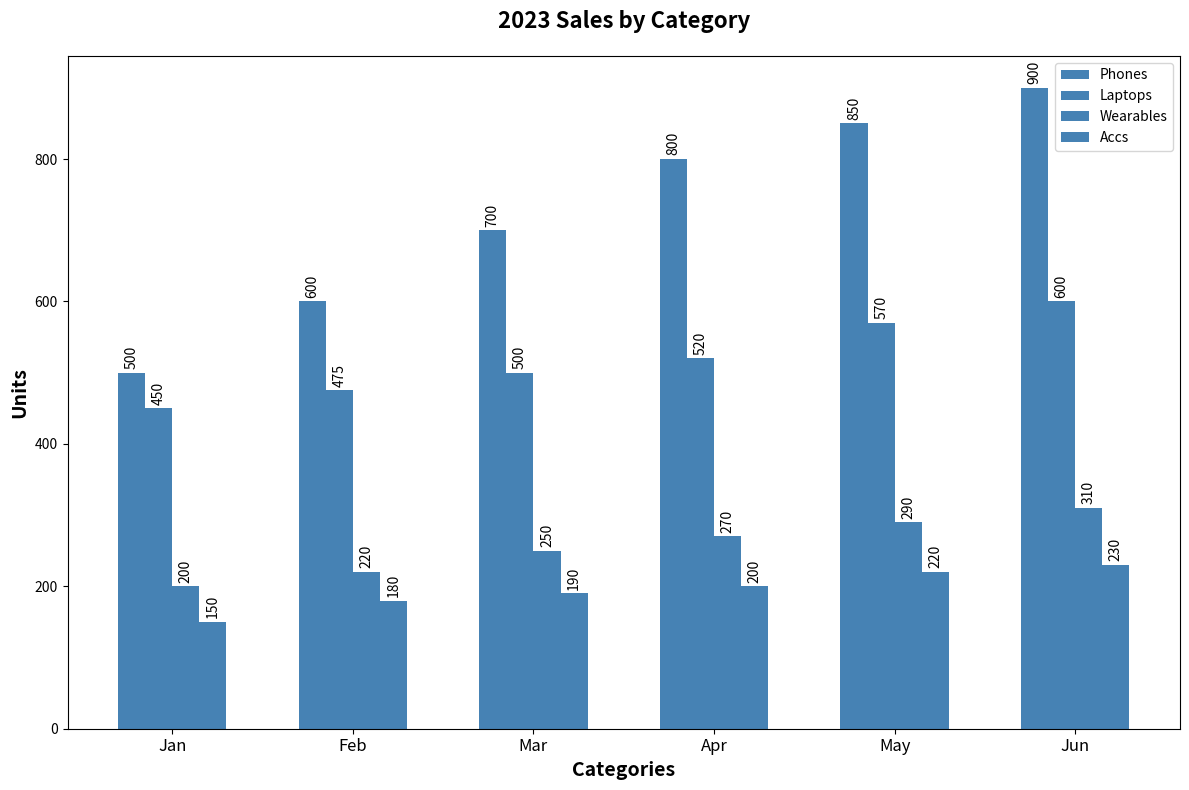

Python code for this plot:
import matplotlib.pyplot as plt
import numpy as np

categories = ['Phones', 'Laptops', 'Wearables', 'Accs']
sales_data = np.array([
    [500, 600, 700, 800, 850, 900],
    [450, 475, 500, 520, 570, 600],
    [200, 220, 250, 270, 290, 310],
    [150, 180, 190, 200, 220, 230]
])
months = ['Jan', 'Feb', 'Mar', 'Apr', 'May', 'Jun']

total_sales = sales_data.sum(axis=1)
sorted_indices = np.argsort(-total_sales)
sorted_categories = [categories[i] for i in sorted_indices]
sorted_sales_data = sales_data[sorted_indices]

fig, ax = plt.subplots(figsize=(12, 8))
bar_width = 0.15
x_positions = np.arange(len(months))
bar_color = 'steelblue'

for i, category in enumerate(sorted_categories):
    ax.bar(x_positions + i * bar_width, sorted_sales_data[i], bar_width, label=category, color=bar_color)

ax.set_xlabel('Categories', fontsize=14, weight='bold')
ax.set_ylabel('Units', fontsize=14, weight='bold')
ax.set_title('2023 Sales by Category', fontsize=16, weight='bold', pad=20)
ax.set_xticks(x_positions + bar_width * (len(sorted_categories) - 1) / 2)
ax.set_xticklabels(months, fontsize=12)

for i, category_data in enumerate(sorted_sales_data):
    for j, sale in enumerate(category_data):
        ax.text(x_positions[j] + i * bar_width, sale + 5, f'{sale}', ha='center', va='bottom', fontsize=10, rotation=90)

plt.legend()
plt.tight_layout()
plt.show()
